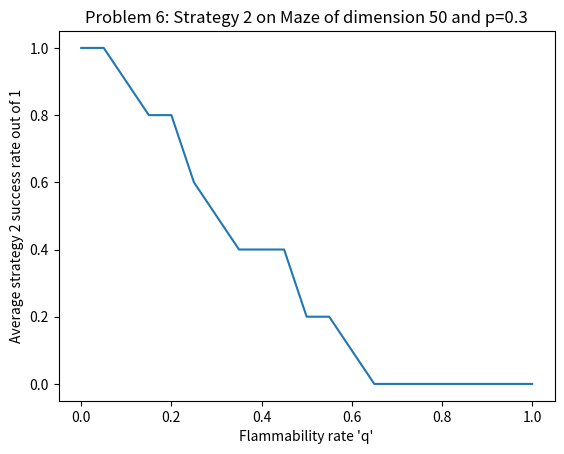

Source code (Python):
'''
Created on Feb 17, 2021

[redacted]
'''
import matplotlib.pyplot as plt

def problem2():
    # x axis values 
    x = [0, 0.05,
    0.1,
    0.15,
    0.2,
    0.25,
    0.3,
    0.35,
    0.4,
    0.45,
    0.5,
    0.55,
    0.6,
    0.65,
    0.7,
    0.75,
    0.8,
    0.85,
    0.9,
    0.95,
    1] 
    # corresponding y axis values 
    y = [1,
    1,
    0.98,
    0.94,
    0.8,
    0.7,
    0.52,
    0.34,
    0.04,
    0,
    0,
    0,
    0,
    0,
    0,
    0,
    0,
    0,
    0,
    0,
    0] 
      
    # plotting the points  
    plt.plot(x, y) 
      
    # naming the x axis 
    plt.xlabel("Obstacle Density 'p'") 
    # naming the y axis 
    plt.ylabel('Probability that G can be reached from S') 
      
    # giving a title to my graph 
    plt.title('Problem 2: DFS on Maze of dimension 50') 
      
    # function to show the plot 
    plt.show()
    
def strategy2():
    # x axis values 
    x = [0,
0.05,
0.1,
0.15,
0.2,
0.25,
0.3,
0.35,
0.4,
0.45,
0.5,
0.55,
0.6,
0.65,
0.7,
0.75,
0.8,
0.85,
0.9,
0.95,
1] 
    # corresponding y axis values 
    y = [1,
1,
0.9,
0.8,
0.8,
0.6,
0.5,
0.4,
0.4,
0.4,
0.2,
0.2,
0.1,
0,
0,
0,
0,
0,
0,
0,
0]
      
    # plotting the points  
    plt.plot(x, y) 
      
    # naming the x axis 
    plt.xlabel("Flammability rate 'q'") 
    # naming the y axis 
    plt.ylabel('Average strategy 2 success rate out of 1') 
      
    # giving a title to my graph 
    plt.title('Problem 6: Strategy 2 on Maze of dimension 50 and p=0.3') 
      
    # function to show the plot 
    plt.show()
    
        
if __name__ == '__main__':
    strategy2() 